5-way image classification set "dataset" from GitHub (Sabira687/Coins); label vocabulary: 100 tenge, 10 tenge, 20 tenge, 50 tenge, 5 tenge.

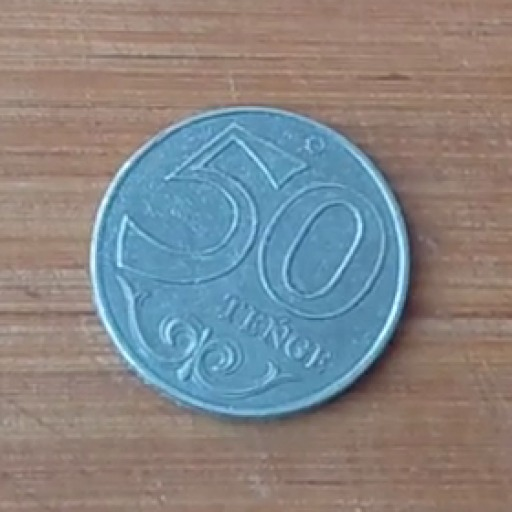
Label: 50 tenge

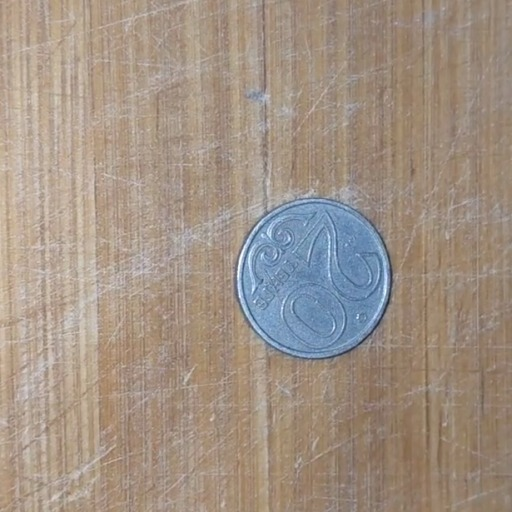
Label: 20 tenge

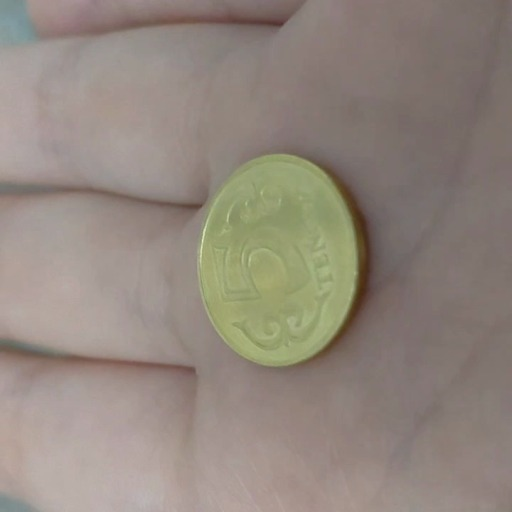
Label: 5 tenge

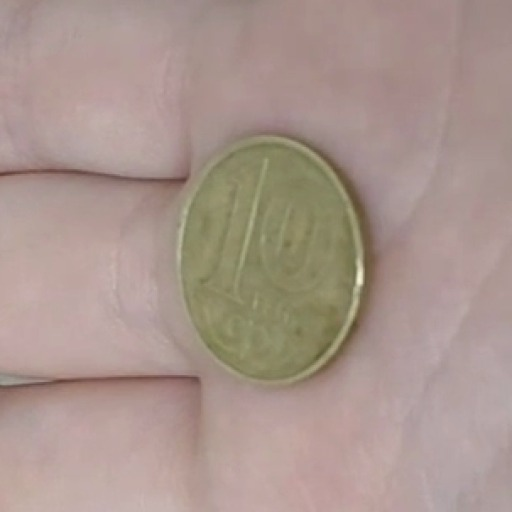
Label: 10 tenge

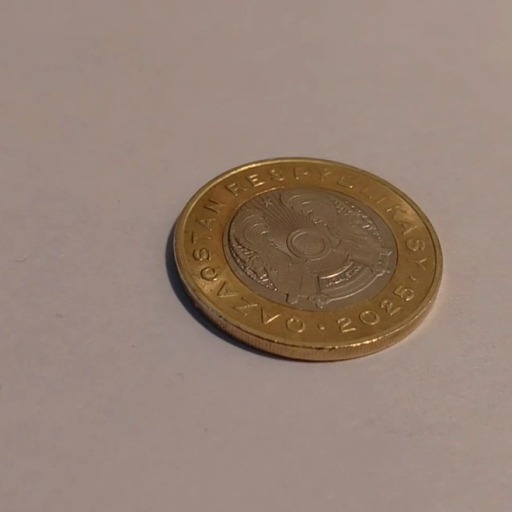
Label: 100 tenge

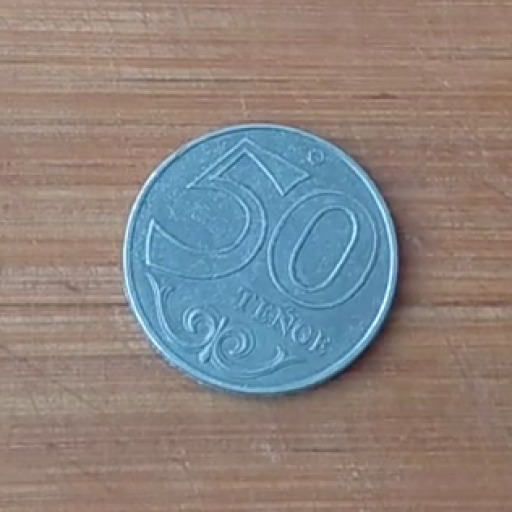
Label: 50 tenge
